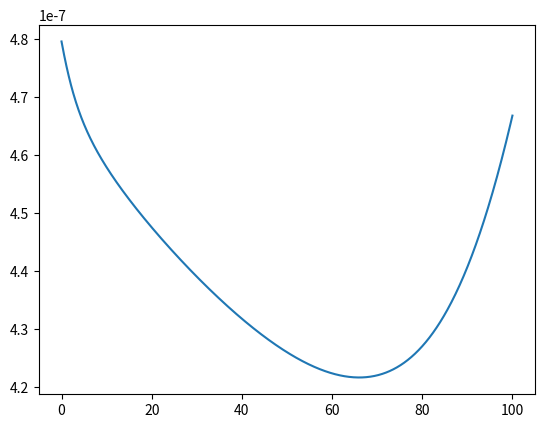

Reproduce this figure in Python.
# note: draw out what I mean as well with this code
# import modules
import matplotlib.pyplot as plt
import numpy as np
from math import sqrt

# define constants
n1 = 1.00
n2 = 1.33
y1 = 5
y2 = 30
x2 = 100 # the maximum that x can be
c = 300000000
v1 = c/n1
v2 = c/n2

x = None # the varying constant as of now
t = None

# define t and x
x = np.linspace(0, x2, 1000)
t = [((n1/c) * ((np.sqrt((x**2) + (y1 **2)))) + ((n2/c) * (np.sqrt(((x2 - x)**2) + (y2**2))))) for x in x]# derived through the derivation of this
# plot t against x 
plt.plot(x, t)
plt.show()
# find when dt/dx = 0

# redo the calculations for this (this is annoying me)


# plug that x value in the initial equation

# see whether it is the value of x such that n1 * sin(i) = n2 * sin(r)

# write the list of results in the terminal
